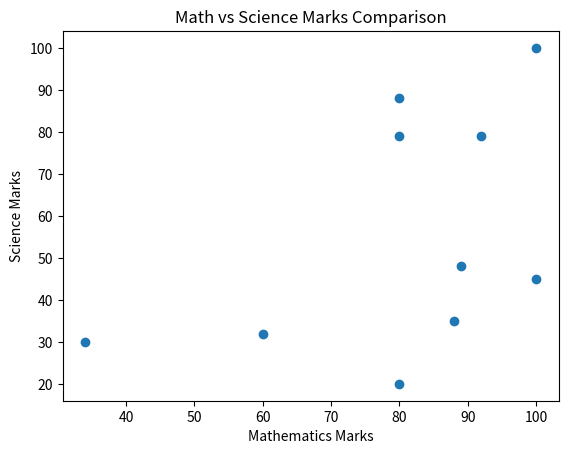

Generate this figure with matplotlib:
import matplotlib.pyplot as plt

math_marks = [88, 92, 80, 89, 100, 80, 60, 100, 80, 34]
science_marks = [35, 79, 79, 48, 100, 88, 32, 45, 20, 30]

plt.scatter(math_marks, science_marks)
plt.xlabel("Mathematics Marks")
plt.ylabel("Science Marks")
plt.title("Math vs Science Marks Comparison")
plt.show()
